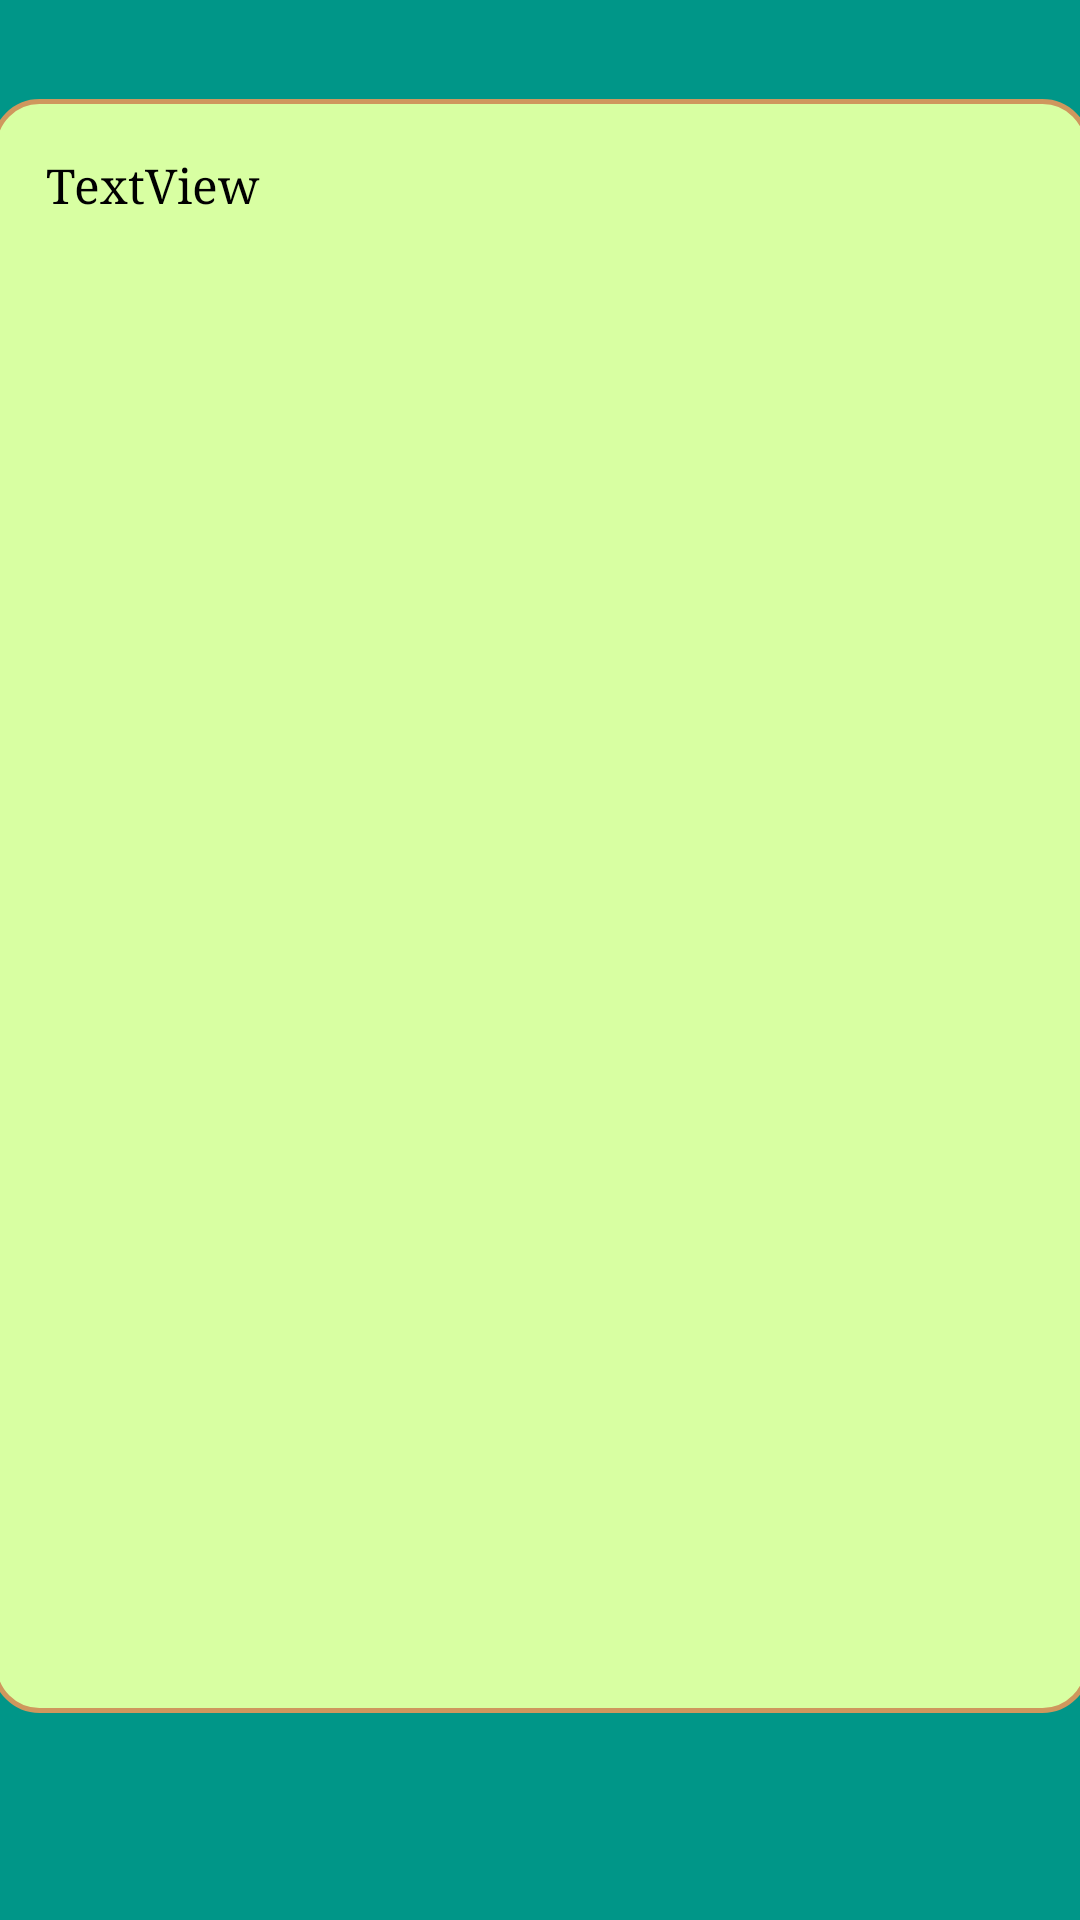

Produce the Android XML layout that renders to this screen, including the resource entries it uses.
<!-- AndroidManifest.xml: application theme Theme.ENOTE -->
<!-- res/layout/content_note_details.xml -->
<?xml version="1.0" encoding="utf-8"?>
<androidx.constraintlayout.widget.ConstraintLayout xmlns:android="http://schemas.android.com/apk/res/android"
    xmlns:app="http://schemas.android.com/apk/res-auto"
    xmlns:tools="http://schemas.android.com/tools"
    android:layout_width="match_parent"
    android:layout_height="match_parent"
    android:background="#009688"
    app:layout_behavior="@string/appbar_scrolling_view_behavior"
    tools:context=".Note.NoteDetails"
    tools:showIn="@layout/activity_note_details">

    <TextView
        android:id="@+id/noteDetailsContent"
        android:layout_width="366dp"
        android:layout_height="538dp"
        android:background="@drawable/share_rounded_corner_with_border"
        android:fontFamily="serif"
        android:isScrollContainer="true"
        android:padding="18dp"
        android:scrollbars="vertical"
        android:text="TextView"
        android:textColor="#000000"
        android:textSize="16sp"
        app:layout_constraintBottom_toBottomOf="parent"
        app:layout_constraintEnd_toEndOf="parent"
        app:layout_constraintStart_toStartOf="parent"
        app:layout_constraintTop_toTopOf="parent"
        app:layout_constraintVertical_bias="0.322" />

</androidx.constraintlayout.widget.ConstraintLayout>
<!-- res/layout/activity_note_details.xml (included above) -->
<?xml version="1.0" encoding="utf-8"?>
<androidx.coordinatorlayout.widget.CoordinatorLayout xmlns:android="http://schemas.android.com/apk/res/android"
    android:layout_width="match_parent"
    android:layout_height="match_parent"
    xmlns:tools="http://schemas.android.com/tools"
    xmlns:app="http://schemas.android.com/apk/res-auto"
    tools:context=".Note.NoteDetails">

    <com.google.android.material.appbar.AppBarLayout
        android:layout_width="match_parent"
        android:layout_height="wrap_content">

        <androidx.appcompat.widget.Toolbar
            android:id="@+id/toolbar"
            android:layout_width="match_parent"
            android:layout_height="?attr/actionBarSize"
            android:background="?attr/colorPrimary"
            app:popupTheme="@style/Theme.ENOTE.AppBarOverlay">

            <TextView
                android:id="@+id/noteDetailsTitle"
                android:layout_width="match_parent"
                android:layout_height="wrap_content"
                android:text="TextView"
                android:textColor="#FFFFFF"
                android:textSize="18sp"
                android:textStyle="bold" />

        </androidx.appcompat.widget.Toolbar>



    </com.google.android.material.appbar.AppBarLayout>

    <include layout="@layout/content_note_details" />

    <com.google.android.material.floatingactionbutton.FloatingActionButton
        android:id="@+id/fab"
        android:layout_width="wrap_content"
        android:layout_height="wrap_content"
        android:layout_gravity="bottom|end"
        android:layout_margin="18dp"
        app:backgroundTint="@color/colorPrimaryDark"
        app:maxImageSize="35dp"
        app:srcCompat="@drawable/ic_baseline_edit_24" />
</androidx.coordinatorlayout.widget.CoordinatorLayout>
<!-- resources referenced by this layout -->
<resources>
  <color name="colorPrimaryDark">#00574B</color>
  <!-- drawable share_rounded_corner_with_border (drawable) -->
  <?xml version="1.0" encoding="utf-8"?>
  <shape xmlns:android="http://schemas.android.com/apk/res/android">
      <solid android:color="#D8FFA2"/>
  
      <stroke android:width="1.5dp"
          android:color="#cf975d"
          />
  
      <corners android:bottomRightRadius="15dp"
          android:bottomLeftRadius="15dp"
          android:topLeftRadius="15dp"
          android:topRightRadius="15dp"/>
  
  </shape>
  <style name="Theme.ENOTE.AppBarOverlay" parent="ThemeOverlay.AppCompat.Dark.ActionBar" />
  <style name="Theme.ENOTE" parent="Theme.MaterialComponents.DayNight.DarkActionBar">
          
          <item name="colorPrimary">@color/white</item>
          <item name="colorPrimaryDark">@color/gray</item>
          <item name="colorAccent">@color/colorAccent</item>
          
  
  
  
          
          <item name="android:statusBarColor" tools:targetApi="l">?attr/colorPrimaryVariant</item>
          
          <item name="windowActionBar">false</item>
      <item name="windowNoTitle">true</item>
      </style>
  <color name="white">#FFFFFFFF</color>
  <color name="gray">#e0e0e0</color>
  <color name="colorAccent">#D81B60</color>
</resources>
